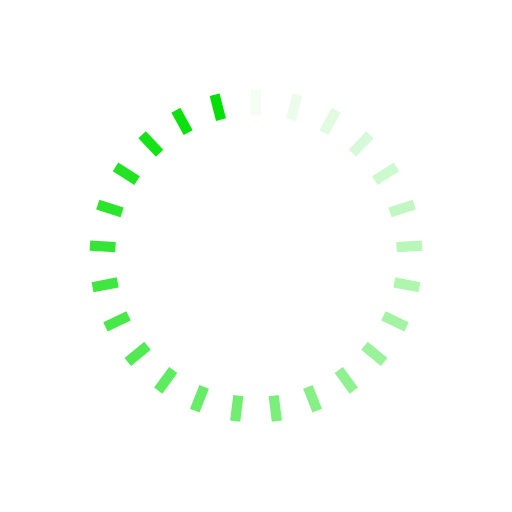
t = 0.00 s
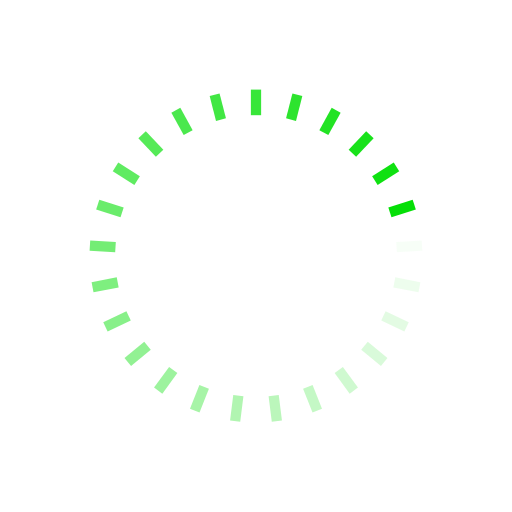
t = 0.25 s
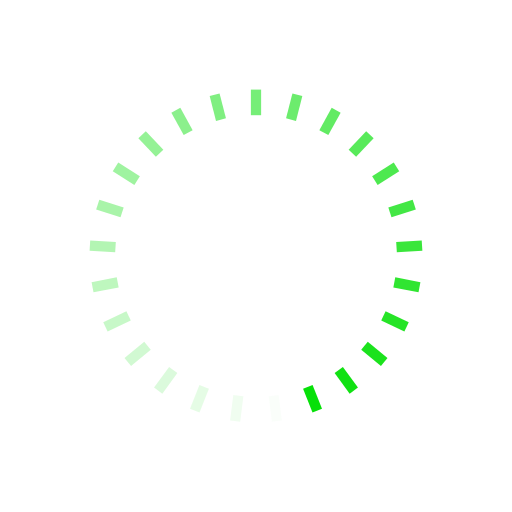
t = 0.50 s
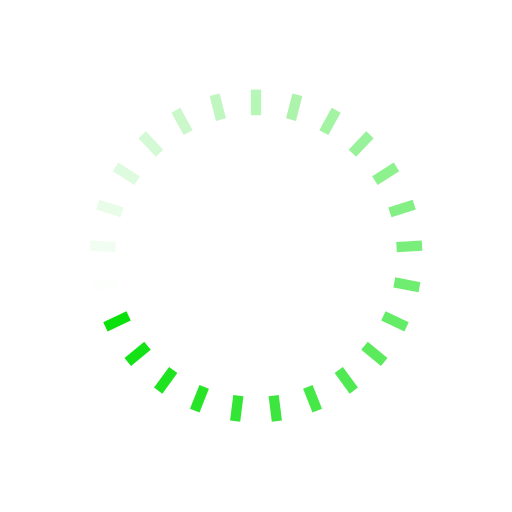
t = 0.74 s

The animated SVG that drew these frames (rendered in a browser with its animation timeline set to each time). Animation: 25 SMIL elements (animate=25); one cycle of 0.99 s, repeats indefinitely.

<svg xmlns="http://www.w3.org/2000/svg" viewBox="0 0 100 100" preserveAspectRatio="xMidYMid" width="236" height="236" style="shape-rendering: auto; display: block; background: transparent;" xmlns:xlink="http://www.w3.org/1999/xlink"><g><g transform="rotate(0 50 50)">
  <rect fill="#02df04" height="5" width="2" ry="0" rx="0" y="17.5" x="49">
    <animate repeatCount="indefinite" begin="-0.9504950495049505s" dur="0.9900990099009901s" keyTimes="0;1" values="1;0" attributeName="opacity"></animate>
  </rect>
</g><g transform="rotate(14.4 50 50)">
  <rect fill="#02df04" height="5" width="2" ry="0" rx="0" y="17.5" x="49">
    <animate repeatCount="indefinite" begin="-0.9108910891089109s" dur="0.9900990099009901s" keyTimes="0;1" values="1;0" attributeName="opacity"></animate>
  </rect>
</g><g transform="rotate(28.8 50 50)">
  <rect fill="#02df04" height="5" width="2" ry="0" rx="0" y="17.5" x="49">
    <animate repeatCount="indefinite" begin="-0.8712871287128713s" dur="0.9900990099009901s" keyTimes="0;1" values="1;0" attributeName="opacity"></animate>
  </rect>
</g><g transform="rotate(43.2 50 50)">
  <rect fill="#02df04" height="5" width="2" ry="0" rx="0" y="17.5" x="49">
    <animate repeatCount="indefinite" begin="-0.8316831683168316s" dur="0.9900990099009901s" keyTimes="0;1" values="1;0" attributeName="opacity"></animate>
  </rect>
</g><g transform="rotate(57.6 50 50)">
  <rect fill="#02df04" height="5" width="2" ry="0" rx="0" y="17.5" x="49">
    <animate repeatCount="indefinite" begin="-0.7920792079207921s" dur="0.9900990099009901s" keyTimes="0;1" values="1;0" attributeName="opacity"></animate>
  </rect>
</g><g transform="rotate(72 50 50)">
  <rect fill="#02df04" height="5" width="2" ry="0" rx="0" y="17.5" x="49">
    <animate repeatCount="indefinite" begin="-0.7524752475247525s" dur="0.9900990099009901s" keyTimes="0;1" values="1;0" attributeName="opacity"></animate>
  </rect>
</g><g transform="rotate(86.4 50 50)">
  <rect fill="#02df04" height="5" width="2" ry="0" rx="0" y="17.5" x="49">
    <animate repeatCount="indefinite" begin="-0.7128712871287128s" dur="0.9900990099009901s" keyTimes="0;1" values="1;0" attributeName="opacity"></animate>
  </rect>
</g><g transform="rotate(100.8 50 50)">
  <rect fill="#02df04" height="5" width="2" ry="0" rx="0" y="17.5" x="49">
    <animate repeatCount="indefinite" begin="-0.6732673267326733s" dur="0.9900990099009901s" keyTimes="0;1" values="1;0" attributeName="opacity"></animate>
  </rect>
</g><g transform="rotate(115.2 50 50)">
  <rect fill="#02df04" height="5" width="2" ry="0" rx="0" y="17.5" x="49">
    <animate repeatCount="indefinite" begin="-0.6336633663366337s" dur="0.9900990099009901s" keyTimes="0;1" values="1;0" attributeName="opacity"></animate>
  </rect>
</g><g transform="rotate(129.6 50 50)">
  <rect fill="#02df04" height="5" width="2" ry="0" rx="0" y="17.5" x="49">
    <animate repeatCount="indefinite" begin="-0.594059405940594s" dur="0.9900990099009901s" keyTimes="0;1" values="1;0" attributeName="opacity"></animate>
  </rect>
</g><g transform="rotate(144 50 50)">
  <rect fill="#02df04" height="5" width="2" ry="0" rx="0" y="17.5" x="49">
    <animate repeatCount="indefinite" begin="-0.5544554455445545s" dur="0.9900990099009901s" keyTimes="0;1" values="1;0" attributeName="opacity"></animate>
  </rect>
</g><g transform="rotate(158.4 50 50)">
  <rect fill="#02df04" height="5" width="2" ry="0" rx="0" y="17.5" x="49">
    <animate repeatCount="indefinite" begin="-0.5148514851485149s" dur="0.9900990099009901s" keyTimes="0;1" values="1;0" attributeName="opacity"></animate>
  </rect>
</g><g transform="rotate(172.8 50 50)">
  <rect fill="#02df04" height="5" width="2" ry="0" rx="0" y="17.5" x="49">
    <animate repeatCount="indefinite" begin="-0.4752475247524752s" dur="0.9900990099009901s" keyTimes="0;1" values="1;0" attributeName="opacity"></animate>
  </rect>
</g><g transform="rotate(187.2 50 50)">
  <rect fill="#02df04" height="5" width="2" ry="0" rx="0" y="17.5" x="49">
    <animate repeatCount="indefinite" begin="-0.43564356435643564s" dur="0.9900990099009901s" keyTimes="0;1" values="1;0" attributeName="opacity"></animate>
  </rect>
</g><g transform="rotate(201.6 50 50)">
  <rect fill="#02df04" height="5" width="2" ry="0" rx="0" y="17.5" x="49">
    <animate repeatCount="indefinite" begin="-0.39603960396039606s" dur="0.9900990099009901s" keyTimes="0;1" values="1;0" attributeName="opacity"></animate>
  </rect>
</g><g transform="rotate(216 50 50)">
  <rect fill="#02df04" height="5" width="2" ry="0" rx="0" y="17.5" x="49">
    <animate repeatCount="indefinite" begin="-0.3564356435643564s" dur="0.9900990099009901s" keyTimes="0;1" values="1;0" attributeName="opacity"></animate>
  </rect>
</g><g transform="rotate(230.4 50 50)">
  <rect fill="#02df04" height="5" width="2" ry="0" rx="0" y="17.5" x="49">
    <animate repeatCount="indefinite" begin="-0.31683168316831684s" dur="0.9900990099009901s" keyTimes="0;1" values="1;0" attributeName="opacity"></animate>
  </rect>
</g><g transform="rotate(244.8 50 50)">
  <rect fill="#02df04" height="5" width="2" ry="0" rx="0" y="17.5" x="49">
    <animate repeatCount="indefinite" begin="-0.27722772277227725s" dur="0.9900990099009901s" keyTimes="0;1" values="1;0" attributeName="opacity"></animate>
  </rect>
</g><g transform="rotate(259.2 50 50)">
  <rect fill="#02df04" height="5" width="2" ry="0" rx="0" y="17.5" x="49">
    <animate repeatCount="indefinite" begin="-0.2376237623762376s" dur="0.9900990099009901s" keyTimes="0;1" values="1;0" attributeName="opacity"></animate>
  </rect>
</g><g transform="rotate(273.6 50 50)">
  <rect fill="#02df04" height="5" width="2" ry="0" rx="0" y="17.5" x="49">
    <animate repeatCount="indefinite" begin="-0.19801980198019803s" dur="0.9900990099009901s" keyTimes="0;1" values="1;0" attributeName="opacity"></animate>
  </rect>
</g><g transform="rotate(288 50 50)">
  <rect fill="#02df04" height="5" width="2" ry="0" rx="0" y="17.5" x="49">
    <animate repeatCount="indefinite" begin="-0.15841584158415842s" dur="0.9900990099009901s" keyTimes="0;1" values="1;0" attributeName="opacity"></animate>
  </rect>
</g><g transform="rotate(302.4 50 50)">
  <rect fill="#02df04" height="5" width="2" ry="0" rx="0" y="17.5" x="49">
    <animate repeatCount="indefinite" begin="-0.1188118811881188s" dur="0.9900990099009901s" keyTimes="0;1" values="1;0" attributeName="opacity"></animate>
  </rect>
</g><g transform="rotate(316.8 50 50)">
  <rect fill="#02df04" height="5" width="2" ry="0" rx="0" y="17.5" x="49">
    <animate repeatCount="indefinite" begin="-0.07920792079207921s" dur="0.9900990099009901s" keyTimes="0;1" values="1;0" attributeName="opacity"></animate>
  </rect>
</g><g transform="rotate(331.2 50 50)">
  <rect fill="#02df04" height="5" width="2" ry="0" rx="0" y="17.5" x="49">
    <animate repeatCount="indefinite" begin="-0.039603960396039604s" dur="0.9900990099009901s" keyTimes="0;1" values="1;0" attributeName="opacity"></animate>
  </rect>
</g><g transform="rotate(345.6 50 50)">
  <rect fill="#02df04" height="5" width="2" ry="0" rx="0" y="17.5" x="49">
    <animate repeatCount="indefinite" begin="0s" dur="0.9900990099009901s" keyTimes="0;1" values="1;0" attributeName="opacity"></animate>
  </rect>
</g><g></g></g><!-- [ldio] generated by https://loading.io --></svg>